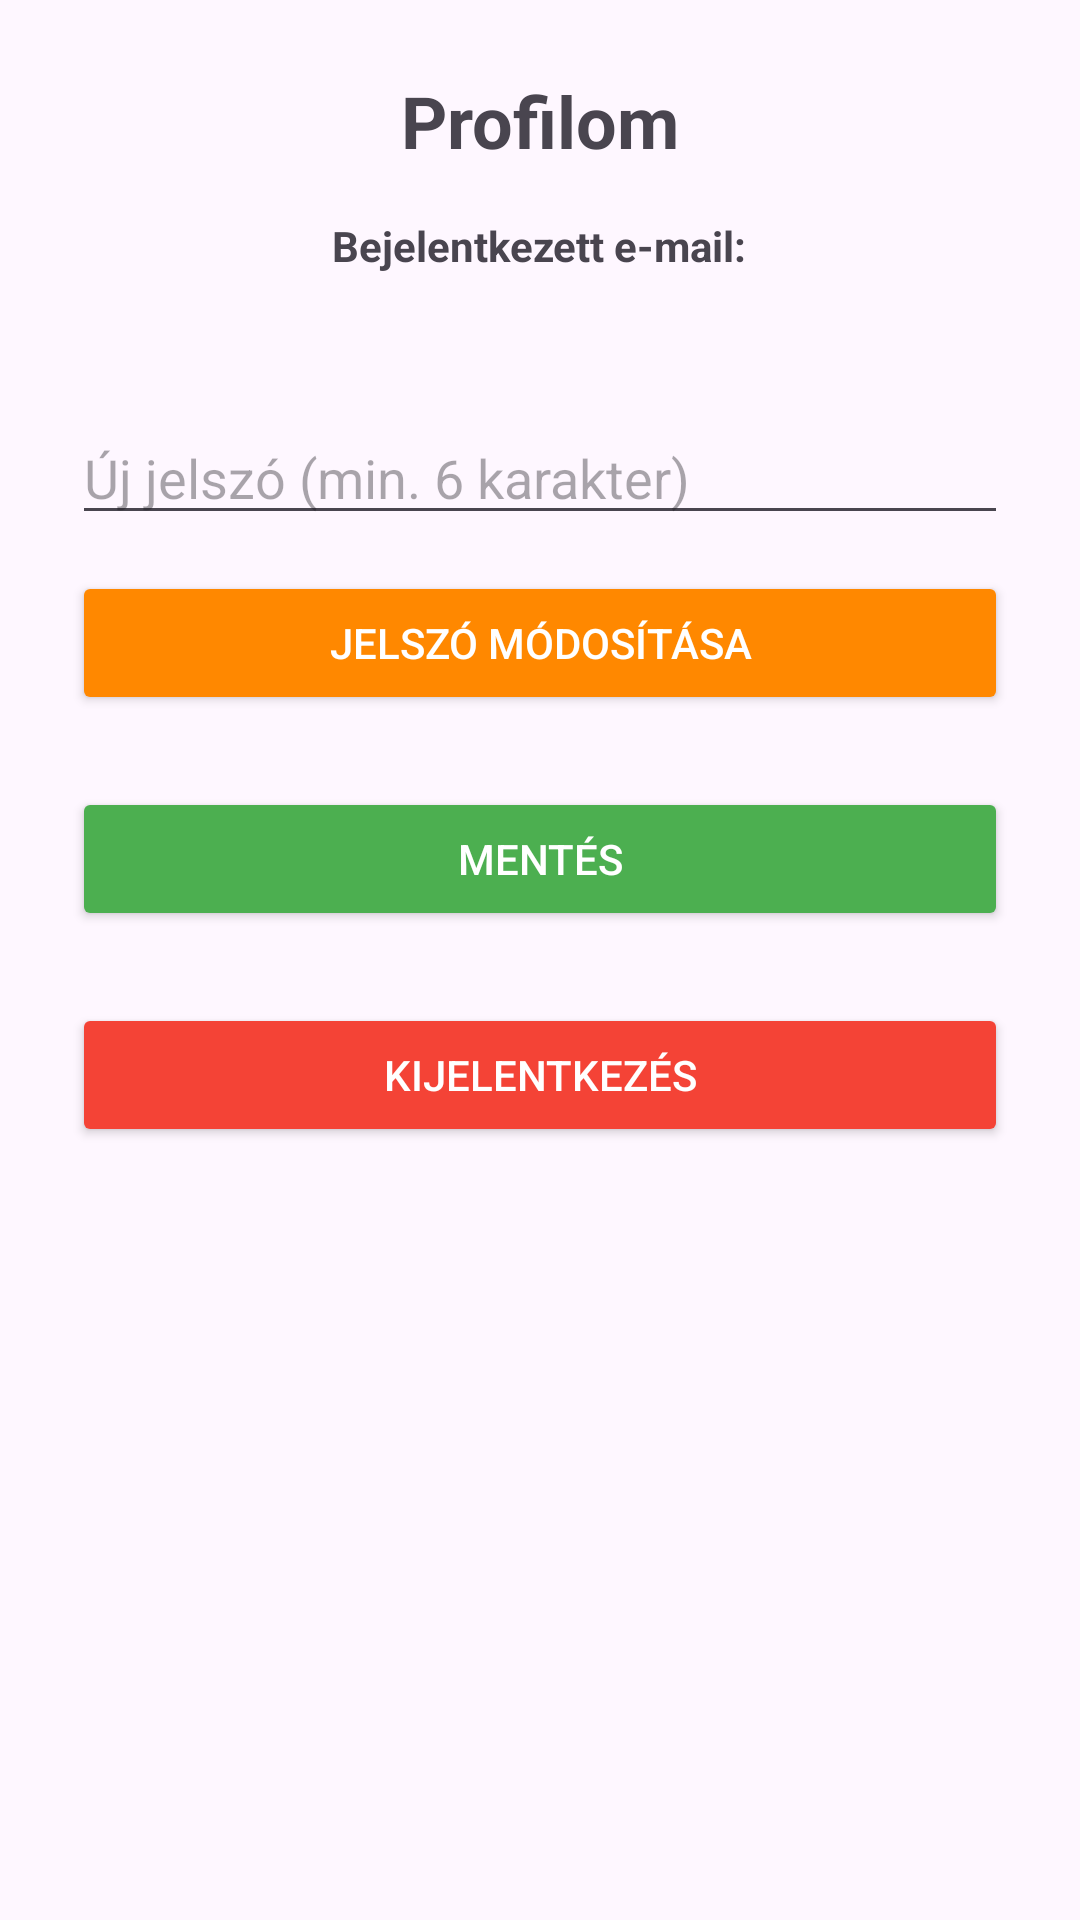

This screen was rendered from an Android layout file. Write that file and the resources it references.
<!-- AndroidManifest.xml: application theme Theme.Autoalkatreszwebshop -->
<!-- res/layout/fragment_profile.xml -->
<?xml version="1.0" encoding="utf-8"?>
<androidx.constraintlayout.widget.ConstraintLayout xmlns:android="http://schemas.android.com/apk/res/android"
  xmlns:app="http://schemas.android.com/apk/res-auto"
  android:layout_width="match_parent"
  android:layout_height="match_parent">

  <androidx.core.widget.NestedScrollView
    android:id="@+id/scroll_view"
    android:layout_width="0dp"
    android:layout_height="0dp"
    android:padding="24dp"
    app:layout_constraintTop_toTopOf="parent"
    app:layout_constraintBottom_toBottomOf="parent"
    app:layout_constraintStart_toStartOf="parent"
    app:layout_constraintEnd_toEndOf="parent">

    <LinearLayout
      android:layout_width="match_parent"
      android:layout_height="wrap_content"
      android:orientation="vertical"
      android:gravity="center_horizontal">

      <TextView
        android:id="@+id/profile_title"
        android:layout_width="wrap_content"
        android:layout_height="wrap_content"
        android:text="Profilom"
        android:textSize="24sp"
        android:textStyle="bold"
        android:layout_marginBottom="16dp" />

      <TextView
        android:layout_width="wrap_content"
        android:layout_height="wrap_content"
        android:text="Bejelentkezett e-mail:"
        android:textStyle="bold" />

      <TextView
        android:id="@+id/email_value"
        android:layout_width="wrap_content"
        android:layout_height="wrap_content"
        android:textColor="#3F51B5"
        android:layout_marginBottom="24dp"
        android:textSize="16sp" />

      <EditText
        android:id="@+id/new_password_input"
        android:layout_width="match_parent"
        android:layout_height="wrap_content"
        android:hint="Új jelszó (min. 6 karakter)"
        android:inputType="textPassword"
        android:layout_marginBottom="12dp" />

      <Button
        android:id="@+id/btn_edit_password"
        android:layout_width="match_parent"
        android:layout_height="wrap_content"
        android:text="Jelszó módosítása"
        android:backgroundTint="#FF8800"
        android:textColor="#FFFFFF"
        android:layout_marginBottom="12dp" />

      <Button
        android:id="@+id/btn_save_changes"
        android:layout_width="match_parent"
        android:layout_height="wrap_content"
        android:text="Mentés"
        android:layout_marginTop="12dp"
        android:backgroundTint="#4CAF50"
        android:textColor="#FFFFFF" />

      <Button
        android:id="@+id/btn_logout"
        android:layout_width="match_parent"
        android:layout_height="wrap_content"
        android:text="Kijelentkezés"
        android:layout_marginTop="24dp"
        android:backgroundTint="#F44336"
        android:textColor="#FFFFFF" />
    </LinearLayout>
  </androidx.core.widget.NestedScrollView>

</androidx.constraintlayout.widget.ConstraintLayout>
<!-- resources referenced by this layout -->
<resources>
  <style name="Theme.Autoalkatreszwebshop" parent="Base.Theme.Autoalkatreszwebshop" />
  <style name="Base.Theme.Autoalkatreszwebshop" parent="Theme.Material3.DayNight.NoActionBar">
          
          
      </style>
</resources>
